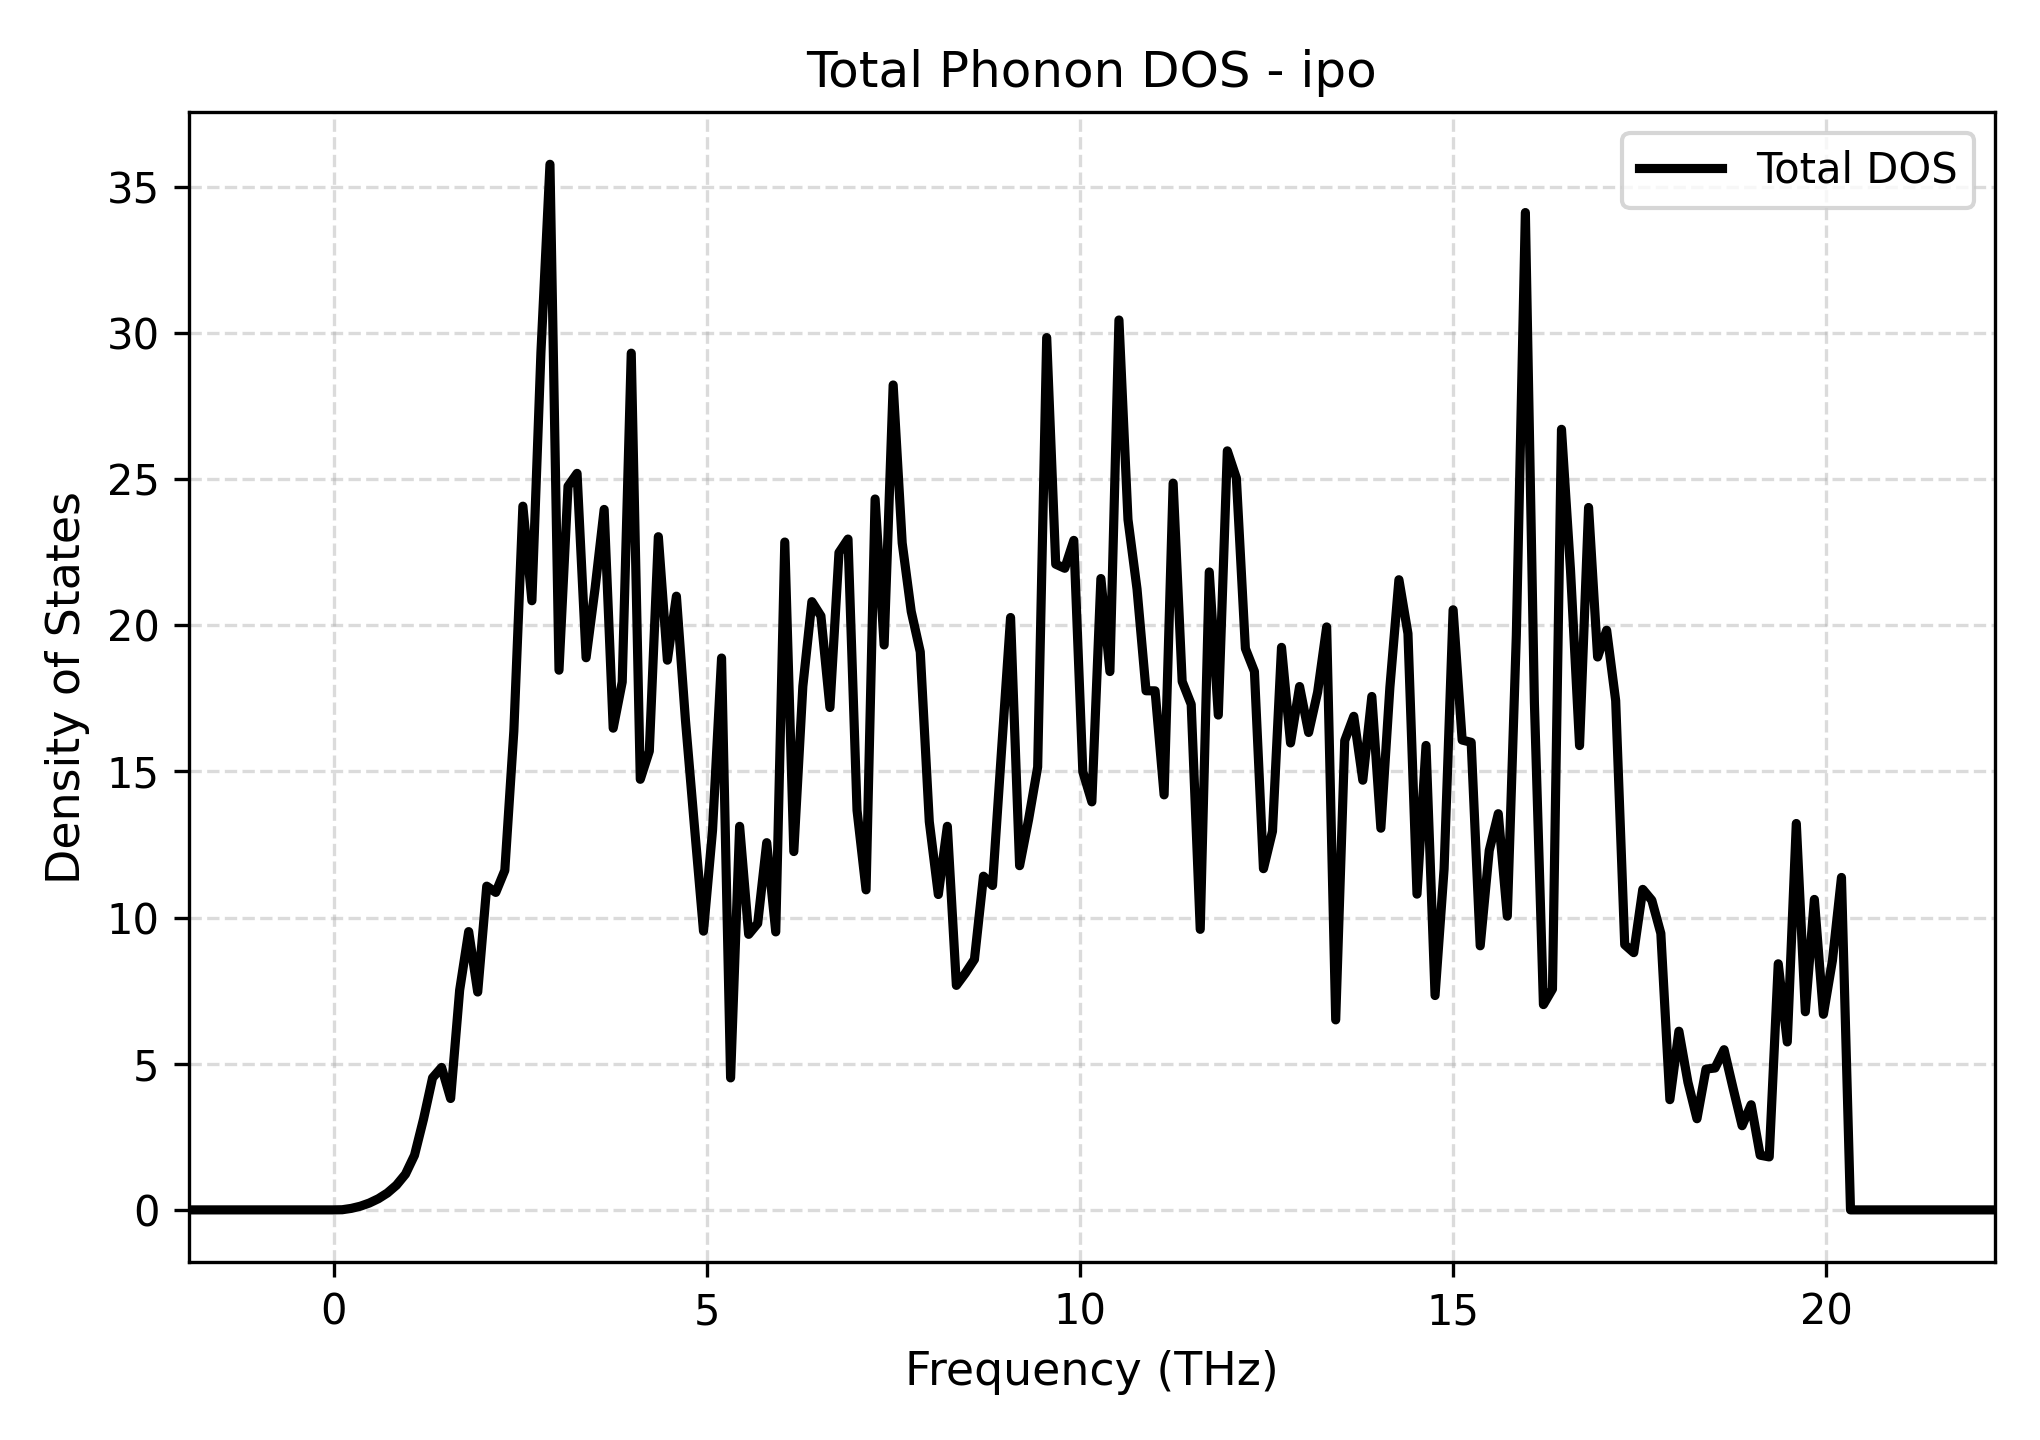

The data file committed next to this chart (first rows):
Frequency_THz, Total_DOS
-1.942, 0.0
-1.821, 0.0
-1.7, 0.0
-1.579, 0.0
-1.458, 0.0
-1.337, 0.0
-1.216, 0.0
-1.095, 0.0
-0.9741, 0.0
-0.8531, 0.0
-0.7321, 0.0
-0.611, 0.0
-0.49, 0.0
-0.369, 0.0
-0.2479, 0.0
-0.1269, 0.0
-0.005889, 0.0
0.1151, 0.005191
0.2362, 0.05152
0.3572, 0.1257
0.4782, 0.2349
0.5993, 0.3824
0.7203, 0.5785
0.8413, 0.8451
0.9623, 1.221
1.083, 1.87
1.204, 3.107
1.325, 4.517
1.446, 4.874
1.567, 3.811
1.689, 7.518
1.81, 9.522
1.931, 7.454
2.052, 11.08
2.173, 10.86
2.294, 11.62
2.415, 16.38
2.536, 24.08
2.657, 20.84
2.778, 29.34
2.899, 35.78
3.02, 18.47
3.141, 24.76
3.262, 25.2
3.383, 18.89
3.504, 21.28
3.625, 23.97
3.746, 16.48
3.867, 18.06
3.988, 29.31
4.109, 14.73
4.23, 15.7
4.351, 23.03
4.472, 18.81
4.593, 21
4.714, 16.76
4.835, 13.11
4.956, 9.537
5.077, 12.98
5.198, 18.88
... 141 more rows
